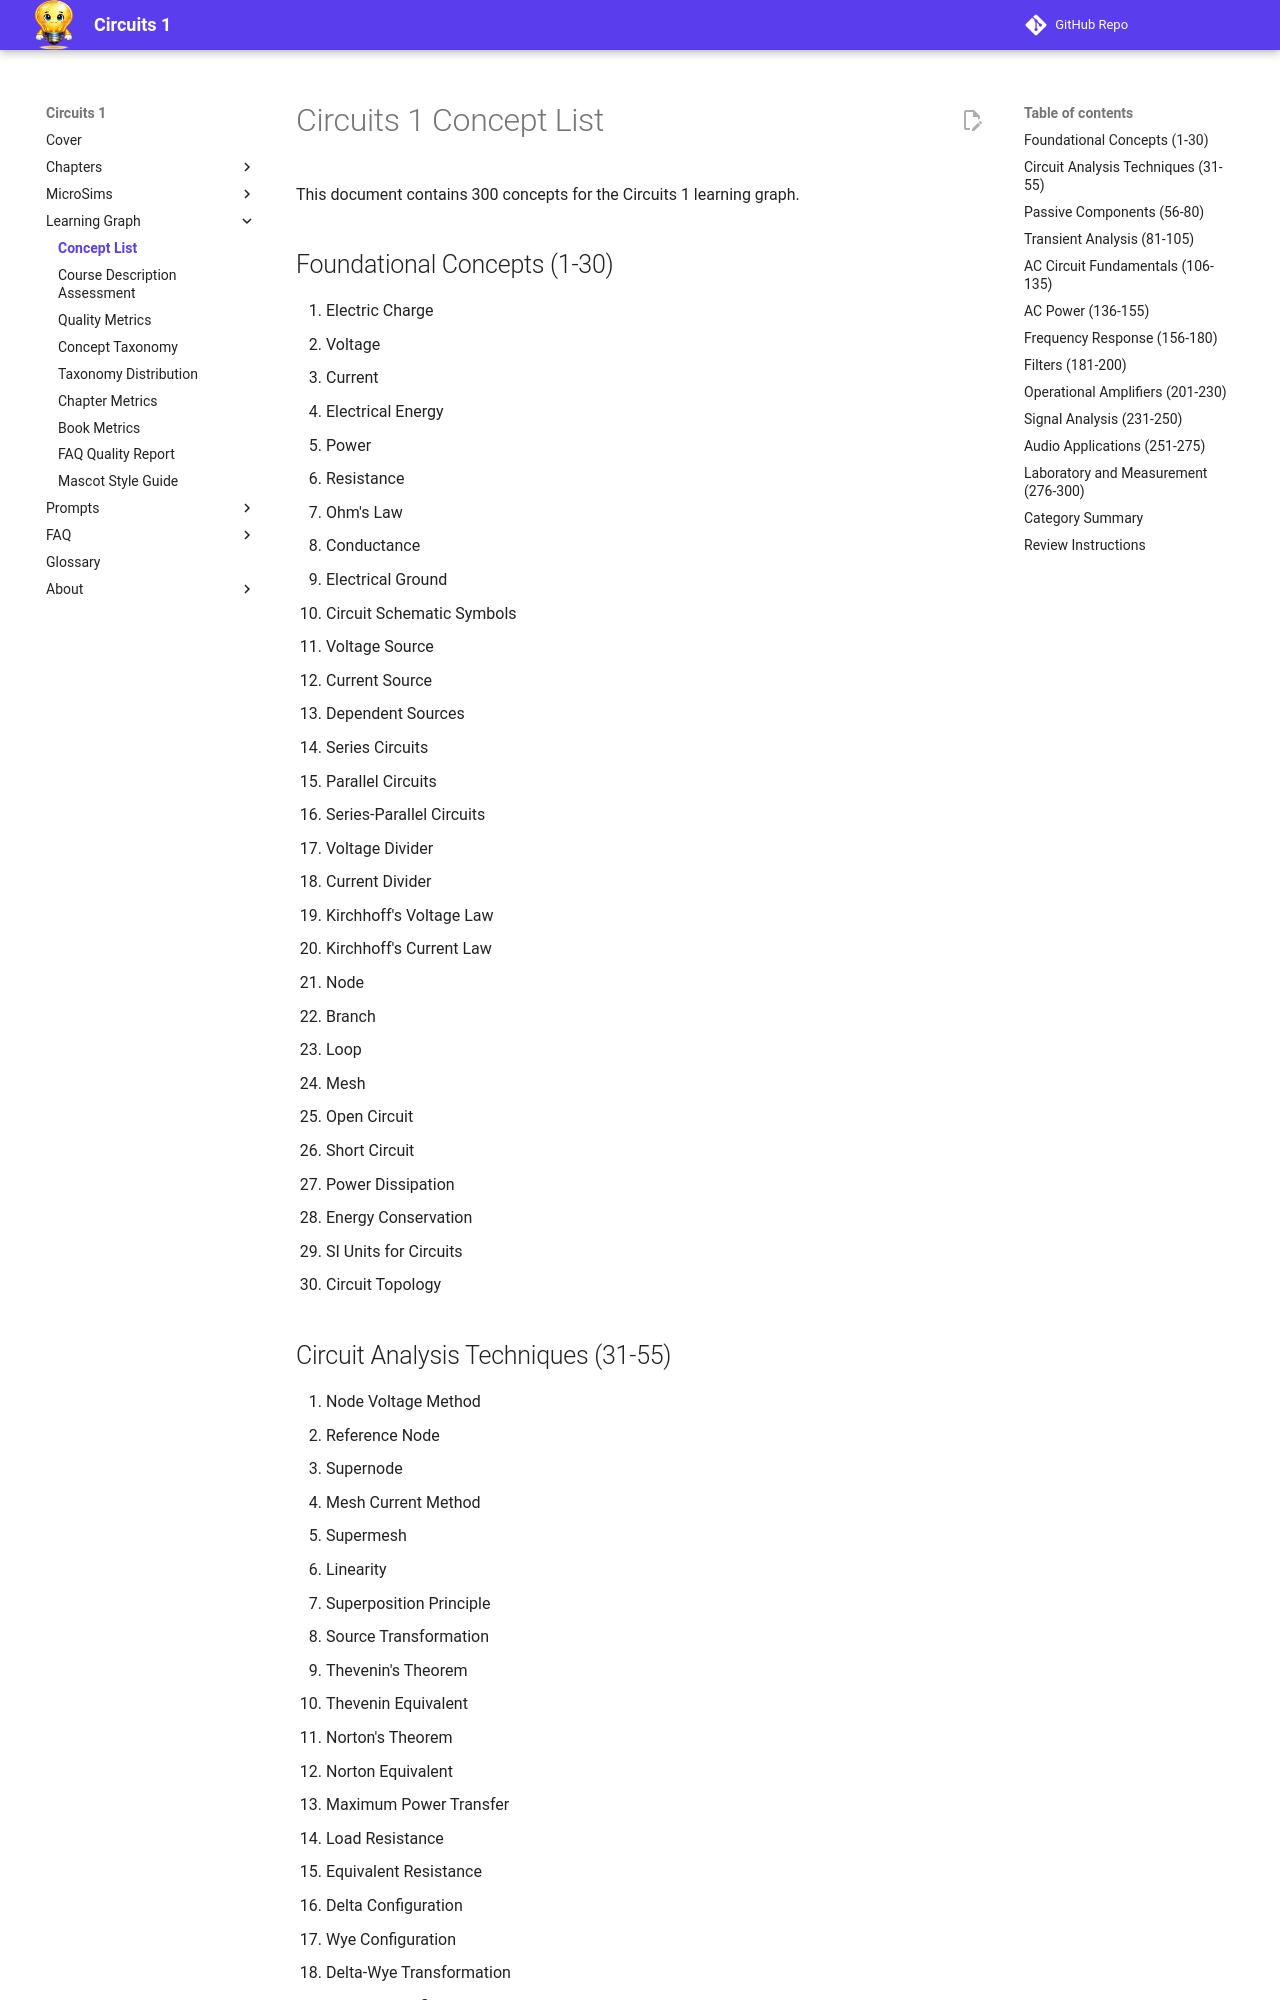

repository: dmccreary/circuits · page: learning-graph/concept-list/index.html · generator: mkdocs

# Circuits 1 Concept List

This document contains 300 concepts for the Circuits 1 learning graph.

## Foundational Concepts (1-30)

1. Electric Charge
2. Voltage
3. Current
4. Electrical Energy
5. Power
6. Resistance
7. Ohm's Law
8. Conductance
9. Electrical Ground
10. Circuit Schematic Symbols
11. Voltage Source
12. Current Source
13. Dependent Sources
14. Series Circuits
15. Parallel Circuits
16. Series-Parallel Circuits
17. Voltage Divider
18. Current Divider
19. Kirchhoff's Voltage Law
20. Kirchhoff's Current Law
21. Node
22. Branch
23. Loop
24. Mesh
25. Open Circuit
26. Short Circuit
27. Power Dissipation
28. Energy Conservation
29. SI Units for Circuits
30. Circuit Topology
